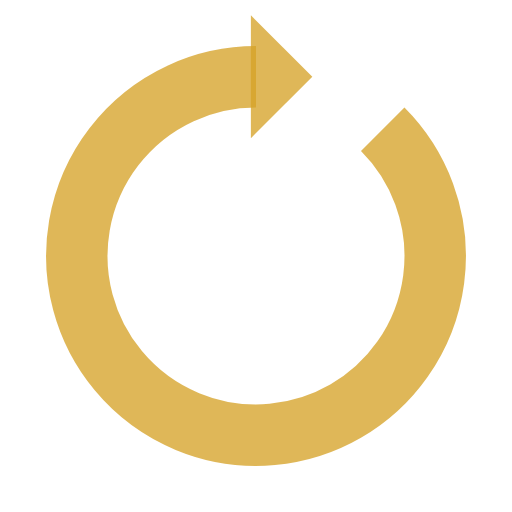
t = 0.00 s
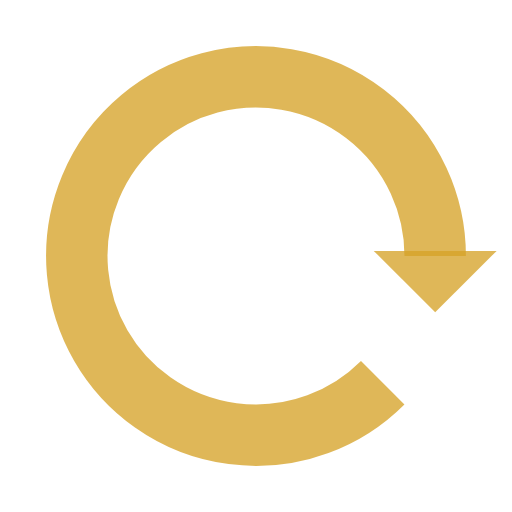
t = 0.25 s
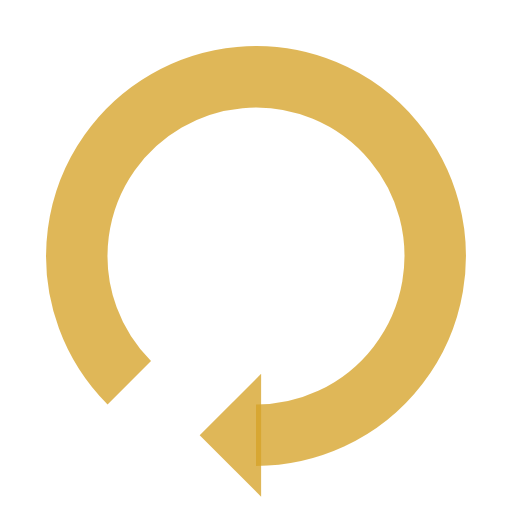
t = 0.50 s
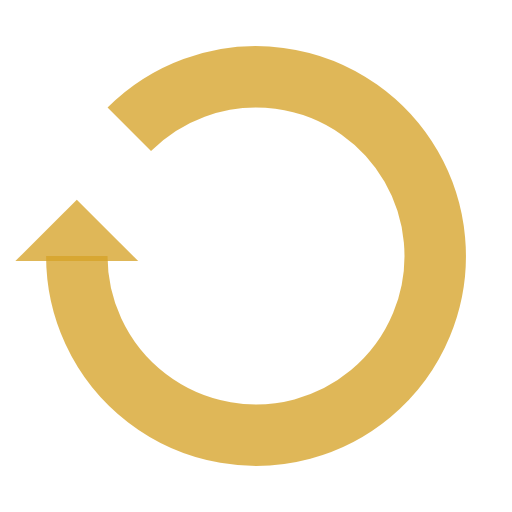
t = 0.75 s

The animated SVG that drew these frames (rendered in a browser with its animation timeline set to each time). Animation: 1 SMIL element (animateTransform=1); one cycle of 1.00 s, repeats indefinitely.

<?xml version="1.0" encoding="utf-8"?>
<svg xmlns="http://www.w3.org/2000/svg" xmlns:xlink="http://www.w3.org/1999/xlink" style="margin: auto; background: none; display: block; shape-rendering: auto;" width="200px" height="200px" viewBox="0 0 100 100" preserveAspectRatio="xMidYMid">
<g>
  <path d="M50 15A35 35 0 1 0 74.74873734152916 25.251262658470843" fill="none" stroke="rgba(214, 162, 40, 0.7746774193548387)" stroke-width="12"></path>
  <path d="M49 3L49 27L61 15L49 3" fill="rgba(214, 162, 40, 0.7746774193548387)"></path>
  <animateTransform attributeName="transform" type="rotate" repeatCount="indefinite" dur="1s" values="0 50 50;360 50 50" keyTimes="0;1"></animateTransform>
</g>
<!-- [ldio] generated by https://loading.io/ --></svg>